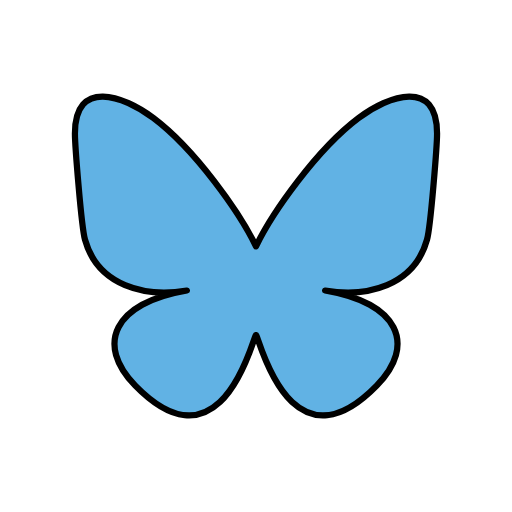
t = 0.00 s
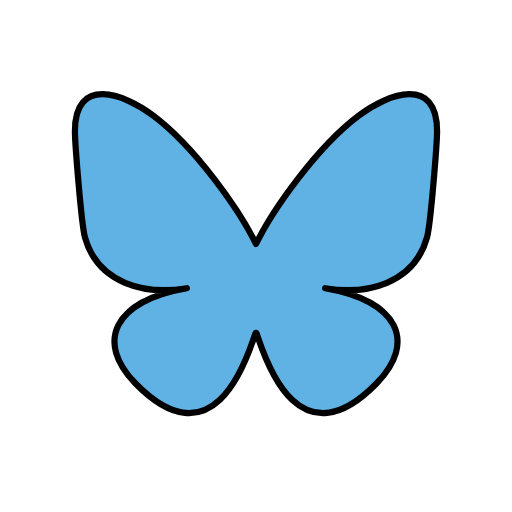
t = 0.48 s
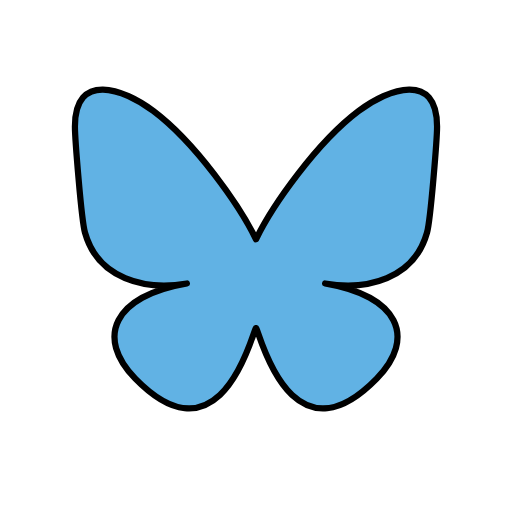
t = 1.43 s
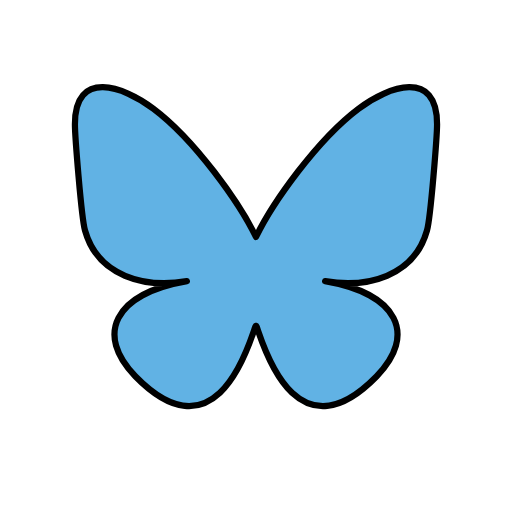
t = 1.90 s
t = 2.38 s: frame unchanged from t = 1.43 s, image omitted
t = 3.33 s: frame unchanged from t = 0.48 s, image omitted

The animated SVG that drew these frames (rendered in a browser with its animation timeline set to each time). Animation: 1 SMIL element (animateTransform=1); one cycle of 3.80 s, repeats indefinitely.

<?xml version='1.0' encoding='utf-8'?>
<svg xmlns="http://www.w3.org/2000/svg" id="emoji" viewBox="-5 -5 82 82" version="1.1" width="200" height="200" role="img">
  <title>OpenMoji: bluesky</title><g><g id="line-supplement" />
  <g id="color">
    <path transform="translate(6,9.5) scale(0.1)" fill="#61B2E4" d="m135.72 44.03c66.496 49.921 138.02 151.14 164.28 205.46 26.262-54.316 97.782-155.54 164.28-205.46 47.98-36.021 125.72-63.892 125.72 24.795 0 17.712-10.155 148.79-16.111 170.07-20.703 73.984-96.144 92.854-163.25 81.433 117.3 19.964 147.14 86.092 82.697 152.22-122.39 125.59-175.91-31.511-189.63-71.766-2.514-7.3797-3.6904-10.832-3.7077-7.8964-0.0174-2.9357-1.1937 0.51669-3.7077 7.8964-13.714 40.255-67.233 197.36-189.63 71.766-64.444-66.128-34.605-132.26 82.697-152.22-67.108 11.421-142.55-7.4491-163.25-81.433-5.9562-21.282-16.111-152.36-16.111-170.07 0-88.687 77.742-60.816 125.72-24.795z" />
  </g>
  <g id="line">
    <path transform="translate(6,9.5) scale(0.1)" fill="none" stroke="#000" stroke-linecap="round" stroke-linejoin="round" stroke-width="10" d="m135.72 44.03c66.496 49.921 138.02 151.14 164.28 205.46 26.262-54.316 97.782-155.54 164.28-205.46 47.98-36.021 125.72-63.892 125.72 24.795 0 17.712-10.155 148.79-16.111 170.07-20.703 73.984-96.144 92.854-163.25 81.433 117.3 19.964 147.14 86.092 82.697 152.22-122.39 125.59-175.91-31.511-189.63-71.766-2.514-7.3797-3.6904-10.832-3.7077-7.8964-0.0174-2.9357-1.1937 0.51669-3.7077 7.8964-13.714 40.255-67.233 197.36-189.63 71.766-64.444-66.128-34.605-132.26 82.697-152.22-67.108 11.421-142.55-7.4491-163.25-81.433-5.9562-21.282-16.111-152.36-16.111-170.07 0-88.687 77.742-60.816 125.72-24.795z" />
  </g>
<animateTransform attributeName="transform" type="translate" values="0 0;0 -1.5;0 0" dur="3.8s" repeatCount="indefinite" /></g></svg>
